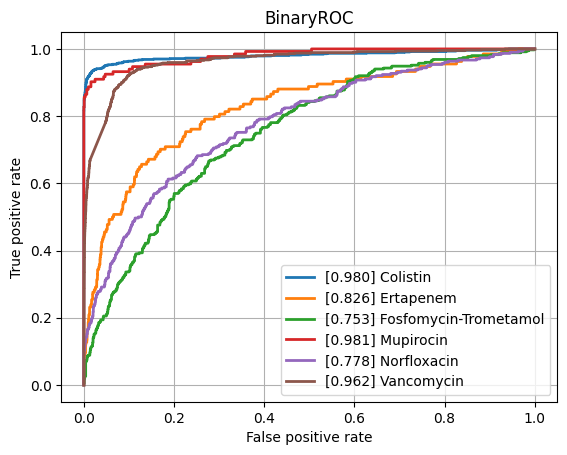

The table this chart was drawn from, first rows:
class, ROCAUC, n_positives, n_negatives
Amikacin, 0.9385, 1125, 5339
Amoxicillin-Clavulanic acid, 0.8618, 4223, 6000
Ampicillin, 0.8988, 9937, 5818
Ampicillin-Amoxicillin, 0.9152, 5610, 1013
Cefazolin, 0.9086, 986, 1199
Cefepime, 0.8893, 3607, 7980
Cefpodoxime, 0.8523, 565, 921
Ceftazidime, 0.8577, 4497, 12024
Ceftriaxone, 0.8421, 3778, 10101
Cefuroxime, 0.9333, 6713, 1755
Ciprofloxacin, 0.8457, 6693, 16523
Clindamycin, 0.8791, 5615, 5571
Colistin, 0.98, 766, 3626
Cotrimoxazole, 0.8554, 8017, 17250
Ertapenem, 0.8262, 134, 5446
Erythromycin, 0.8685, 5709, 4470
Fosfomycin, 0.8877, 1835, 6893
Fosfomycin-Trometamol, 0.7528, 351, 978
Fusidic acid, 0.8482, 888, 1868
Gentamicin, 0.949, 9359, 11250
Imipenem, 0.9578, 7746, 15974
Levofloxacin, 0.9192, 3307, 5781
Meropenem, 0.905, 2362, 16075
Mupirocin, 0.9808, 133, 1204
Nitrofurantoin, 0.8267, 410, 3228
Norfloxacin, 0.7783, 302, 1515
Oxacillin, 0.8895, 2725, 3901
Penicillin, 0.9176, 2899, 963
Piperacillin-Tazobactam, 0.8441, 6345, 13658
Rifampicin, 0.8531, 313, 6867
Teicoplanin, 0.9214, 80, 1866
Tetracycline, 0.8493, 1713, 5303
Tobramycin, 0.9235, 1287, 4310
Vancomycin, 0.9623, 643, 12317
micro, 0.9134, , 
macro, 0.8858, , 
